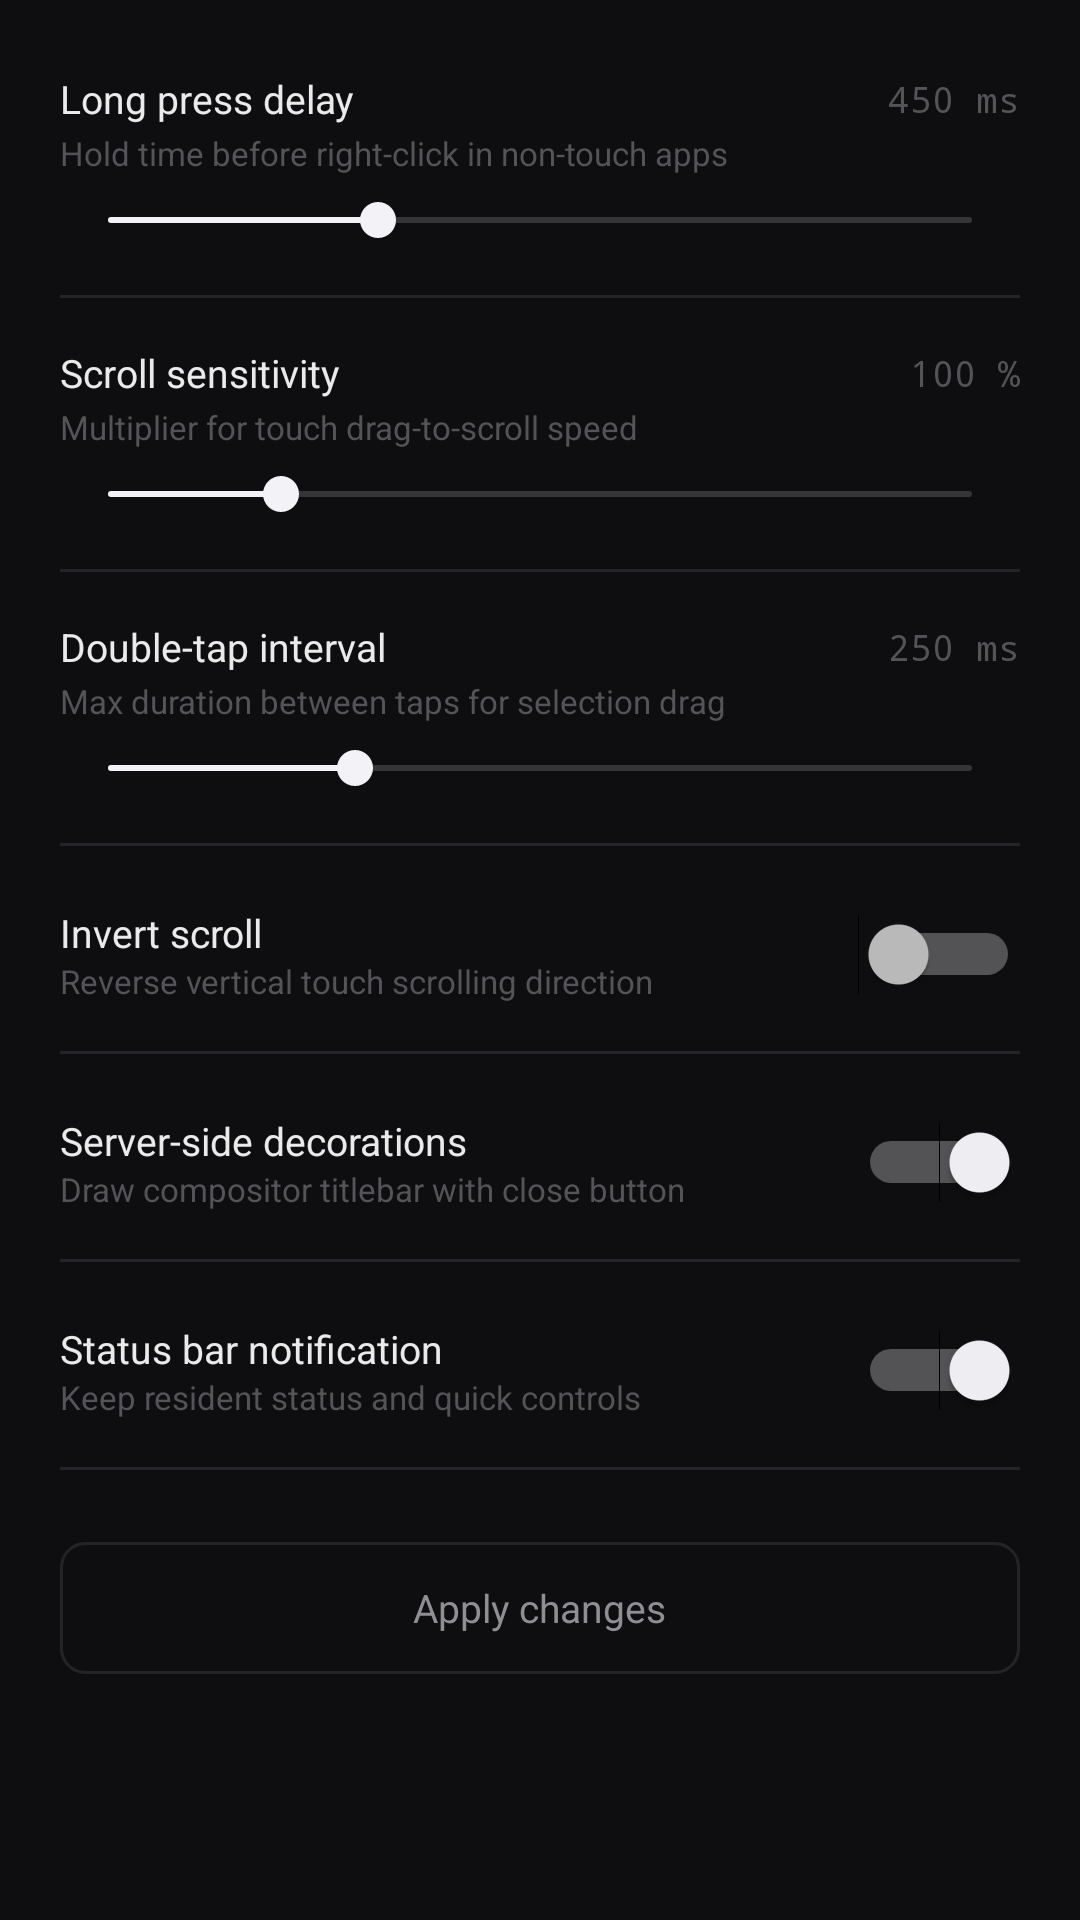

The Android layout XML behind this screen, and the referenced resources:
<!-- AndroidManifest.xml: application theme Theme.ANativeDrawer -->
<!-- res/layout/tab_preferences.xml -->
<?xml version="1.0" encoding="utf-8"?>
<ScrollView xmlns:android="http://schemas.android.com/apk/res/android"
    android:layout_width="match_parent"
    android:layout_height="match_parent"
    android:fillViewport="true"
    android:background="@color/bg_main"
    android:paddingStart="20dp"
    android:paddingEnd="20dp"
    android:paddingTop="20dp"
    android:paddingBottom="32dp">

    <LinearLayout
        android:layout_width="match_parent"
        android:layout_height="wrap_content"
        android:orientation="vertical">

        
        <LinearLayout
            android:layout_width="match_parent"
            android:layout_height="wrap_content"
            android:orientation="horizontal"
            android:gravity="center_vertical"
            android:paddingTop="4dp"
            android:paddingBottom="2dp">

            <TextView
                android:layout_width="0dp"
                android:layout_height="wrap_content"
                android:layout_weight="1"
                android:text="Long press delay"
                android:textColor="@color/text_primary"
                android:textSize="13sp" />

            <TextView
                android:id="@+id/tv_pref_hold_val"
                android:layout_width="wrap_content"
                android:layout_height="wrap_content"
                android:text="450 ms"
                android:textColor="@color/text_muted"
                android:textSize="12sp"
                android:fontFamily="monospace" />

        </LinearLayout>

        <TextView
            android:layout_width="wrap_content"
            android:layout_height="wrap_content"
            android:text="Hold time before right-click in non-touch apps"
            android:textColor="@color/text_muted"
            android:textSize="11sp"
            android:layout_marginBottom="6dp" />

        <SeekBar
            android:id="@+id/sb_pref_hold"
            android:layout_width="match_parent"
            android:layout_height="wrap_content"
            android:max="800"
            android:progress="250"
            android:layout_marginBottom="16dp" />

        <View
            android:layout_width="match_parent"
            android:layout_height="1dp"
            android:background="@color/divider"
            android:layout_marginBottom="16dp" />

        
        <LinearLayout
            android:layout_width="match_parent"
            android:layout_height="wrap_content"
            android:orientation="horizontal"
            android:gravity="center_vertical"
            android:paddingBottom="2dp">

            <TextView
                android:layout_width="0dp"
                android:layout_height="wrap_content"
                android:layout_weight="1"
                android:text="Scroll sensitivity"
                android:textColor="@color/text_primary"
                android:textSize="13sp" />

            <TextView
                android:id="@+id/tv_pref_scroll_val"
                android:layout_width="wrap_content"
                android:layout_height="wrap_content"
                android:text="100 %"
                android:textColor="@color/text_muted"
                android:textSize="12sp"
                android:fontFamily="monospace" />

        </LinearLayout>

        <TextView
            android:layout_width="wrap_content"
            android:layout_height="wrap_content"
            android:text="Multiplier for touch drag-to-scroll speed"
            android:textColor="@color/text_muted"
            android:textSize="11sp"
            android:layout_marginBottom="6dp" />

        <SeekBar
            android:id="@+id/sb_pref_scroll"
            android:layout_width="match_parent"
            android:layout_height="wrap_content"
            android:max="250"
            android:progress="50"
            android:layout_marginBottom="16dp" />

        <View
            android:layout_width="match_parent"
            android:layout_height="1dp"
            android:background="@color/divider"
            android:layout_marginBottom="16dp" />

        
        <LinearLayout
            android:layout_width="match_parent"
            android:layout_height="wrap_content"
            android:orientation="horizontal"
            android:gravity="center_vertical"
            android:paddingBottom="2dp">

            <TextView
                android:layout_width="0dp"
                android:layout_height="wrap_content"
                android:layout_weight="1"
                android:text="Double-tap interval"
                android:textColor="@color/text_primary"
                android:textSize="13sp" />

            <TextView
                android:id="@+id/tv_pref_doubletap_val"
                android:layout_width="wrap_content"
                android:layout_height="wrap_content"
                android:text="250 ms"
                android:textColor="@color/text_muted"
                android:textSize="12sp"
                android:fontFamily="monospace" />

        </LinearLayout>

        <TextView
            android:layout_width="wrap_content"
            android:layout_height="wrap_content"
            android:text="Max duration between taps for selection drag"
            android:textColor="@color/text_muted"
            android:textSize="11sp"
            android:layout_marginBottom="6dp" />

        <SeekBar
            android:id="@+id/sb_pref_doubletap"
            android:layout_width="match_parent"
            android:layout_height="wrap_content"
            android:max="350"
            android:progress="100"
            android:layout_marginBottom="16dp" />

        <View
            android:layout_width="match_parent"
            android:layout_height="1dp"
            android:background="@color/divider"
            android:layout_marginBottom="16dp" />

        
        <LinearLayout
            android:layout_width="match_parent"
            android:layout_height="wrap_content"
            android:orientation="horizontal"
            android:gravity="center_vertical"
            android:paddingTop="4dp"
            android:paddingBottom="4dp">

            <LinearLayout
                android:layout_width="0dp"
                android:layout_height="wrap_content"
                android:layout_weight="1"
                android:orientation="vertical">

                <TextView
                    android:layout_width="wrap_content"
                    android:layout_height="wrap_content"
                    android:text="Invert scroll"
                    android:textColor="@color/text_primary"
                    android:textSize="13sp" />

                <TextView
                    android:layout_width="wrap_content"
                    android:layout_height="wrap_content"
                    android:text="Reverse vertical touch scrolling direction"
                    android:textColor="@color/text_muted"
                    android:textSize="11sp" />

            </LinearLayout>

            <Switch
                android:id="@+id/sw_pref_invert_scroll"
                android:layout_width="wrap_content"
                android:layout_height="wrap_content" />

        </LinearLayout>

        <View
            android:layout_width="match_parent"
            android:layout_height="1dp"
            android:background="@color/divider"
            android:layout_marginTop="12dp"
            android:layout_marginBottom="16dp" />

        
        <LinearLayout
            android:layout_width="match_parent"
            android:layout_height="wrap_content"
            android:orientation="horizontal"
            android:gravity="center_vertical"
            android:paddingTop="4dp"
            android:paddingBottom="4dp">

            <LinearLayout
                android:layout_width="0dp"
                android:layout_height="wrap_content"
                android:layout_weight="1"
                android:orientation="vertical">

                <TextView
                    android:layout_width="wrap_content"
                    android:layout_height="wrap_content"
                    android:text="Server-side decorations"
                    android:textColor="@color/text_primary"
                    android:textSize="13sp" />

                <TextView
                    android:layout_width="wrap_content"
                    android:layout_height="wrap_content"
                    android:text="Draw compositor titlebar with close button"
                    android:textColor="@color/text_muted"
                    android:textSize="11sp" />

            </LinearLayout>

            <Switch
                android:id="@+id/sw_pref_ssd"
                android:layout_width="wrap_content"
                android:layout_height="wrap_content"
                android:checked="true" />

        </LinearLayout>

        <View
            android:layout_width="match_parent"
            android:layout_height="1dp"
            android:background="@color/divider"
            android:layout_marginTop="12dp"
            android:layout_marginBottom="16dp" />

        
        <LinearLayout
            android:layout_width="match_parent"
            android:layout_height="wrap_content"
            android:orientation="horizontal"
            android:gravity="center_vertical"
            android:paddingTop="4dp"
            android:paddingBottom="4dp">

            <LinearLayout
                android:layout_width="0dp"
                android:layout_height="wrap_content"
                android:layout_weight="1"
                android:orientation="vertical">

                <TextView
                    android:layout_width="wrap_content"
                    android:layout_height="wrap_content"
                    android:text="Status bar notification"
                    android:textColor="@color/text_primary"
                    android:textSize="13sp" />

                <TextView
                    android:layout_width="wrap_content"
                    android:layout_height="wrap_content"
                    android:text="Keep resident status and quick controls"
                    android:textColor="@color/text_muted"
                    android:textSize="11sp" />

            </LinearLayout>

            <Switch
                android:id="@+id/sw_pref_notification"
                android:layout_width="wrap_content"
                android:layout_height="wrap_content"
                android:checked="true" />

        </LinearLayout>

        <View
            android:layout_width="match_parent"
            android:layout_height="1dp"
            android:background="@color/divider"
            android:layout_marginTop="12dp"
            android:layout_marginBottom="24dp" />

        
        <LinearLayout
            android:id="@+id/btn_pref_save"
            android:layout_width="match_parent"
            android:layout_height="44dp"
            android:gravity="center"
            android:background="@drawable/button_ghost"
            android:clickable="true"
            android:focusable="true">

            <TextView
                android:layout_width="wrap_content"
                android:layout_height="wrap_content"
                android:text="Apply changes"
                android:textColor="@color/text_secondary"
                android:textSize="13sp" />

        </LinearLayout>

    </LinearLayout>
</ScrollView>
<!-- resources referenced by this layout -->
<resources>
  <color name="bg_main">#0E0E10</color>
  <color name="divider">#242428</color>
  <color name="text_muted">#545458</color>
  <color name="text_primary">#EAEAEA</color>
  <color name="text_secondary">#8E8E93</color>
  <!-- drawable button_ghost (drawable) -->
  <?xml version="1.0" encoding="utf-8"?>
  <shape xmlns:android="http://schemas.android.com/apk/res/android"
      android:shape="rectangle">
      <corners android:radius="8dp" />
      <solid android:color="@android:color/transparent" />
      <stroke android:width="1dp" android:color="#242428" />
  </shape>
  <style name="Theme.ANativeDrawer" parent="@android:style/Theme.DeviceDefault.NoActionBar">
          <item name="android:windowBackground">@color/bg_main</item>
          <item name="android:statusBarColor">@color/bg_main</item>
          <item name="android:navigationBarColor">@color/bg_main</item>
          <item name="android:textColorPrimary">@color/text_primary</item>
          <item name="android:textColorSecondary">@color/text_secondary</item>
          <item name="android:colorAccent">@color/accent_primary</item>
      </style>
  <color name="accent_primary">#F2F2F7</color>
</resources>
